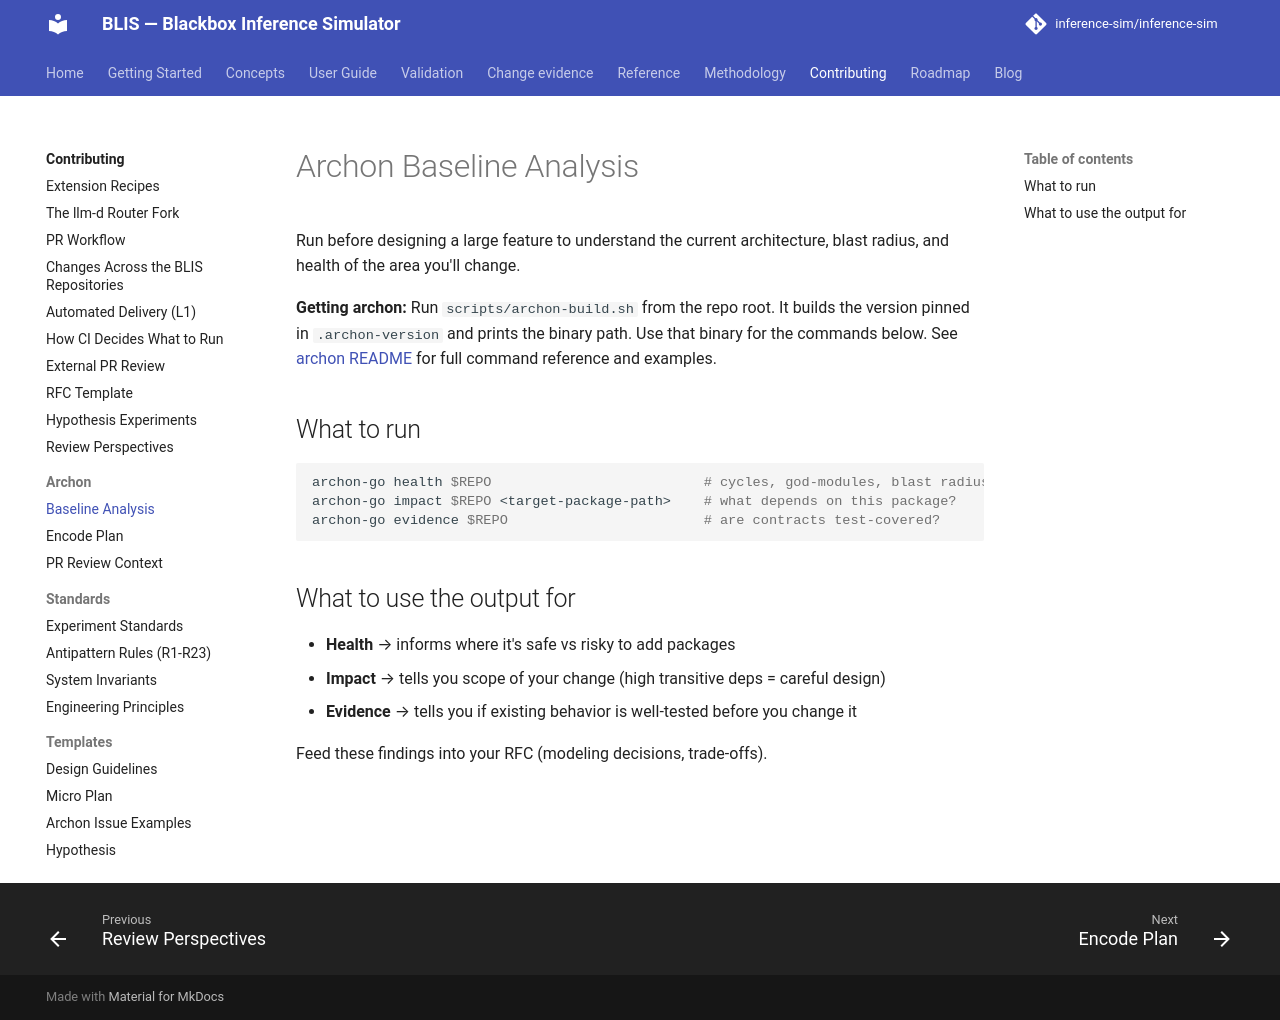

repository: inference-sim/inference-sim · page: 0.18/contributing/archon/baseline-analysis/index.html · generator: mkdocs

# Archon Baseline Analysis

Run before designing a large feature to understand the current architecture, blast radius, and health of the area you'll change.

**Getting archon:** Run `scripts/archon-build.sh` from the repo root. It builds the version pinned in `.archon-version` and prints the binary path. Use that binary for the commands below. See [archon README](https://github.com/AI-native-Systems-Research/archon) for full command reference and examples.

## What to run

```bash
archon-go health $REPO                          # cycles, god-modules, blast radius
archon-go impact $REPO <target-package-path>    # what depends on this package?
archon-go evidence $REPO                        # are contracts test-covered?
```

## What to use the output for

- **Health** → informs where it's safe vs risky to add packages
- **Impact** → tells you scope of your change (high transitive deps = careful design)
- **Evidence** → tells you if existing behavior is well-tested before you change it

Feed these findings into your RFC (modeling decisions, trade-offs).
